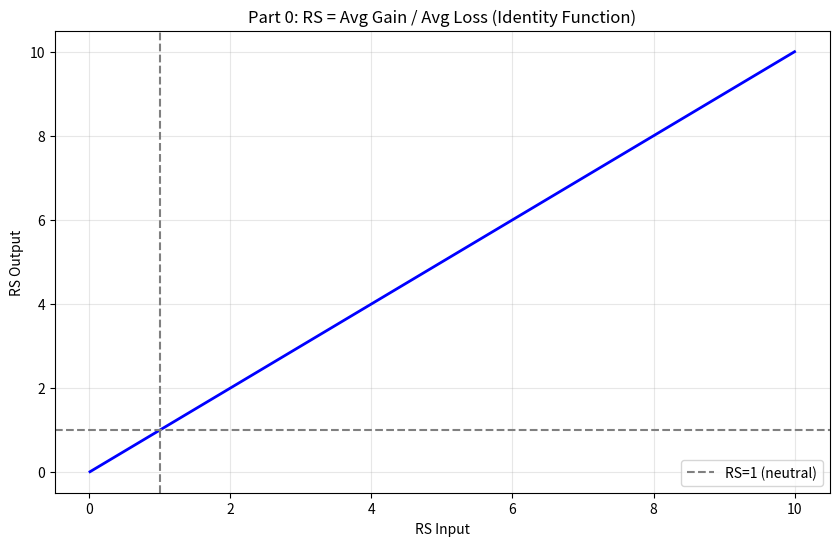
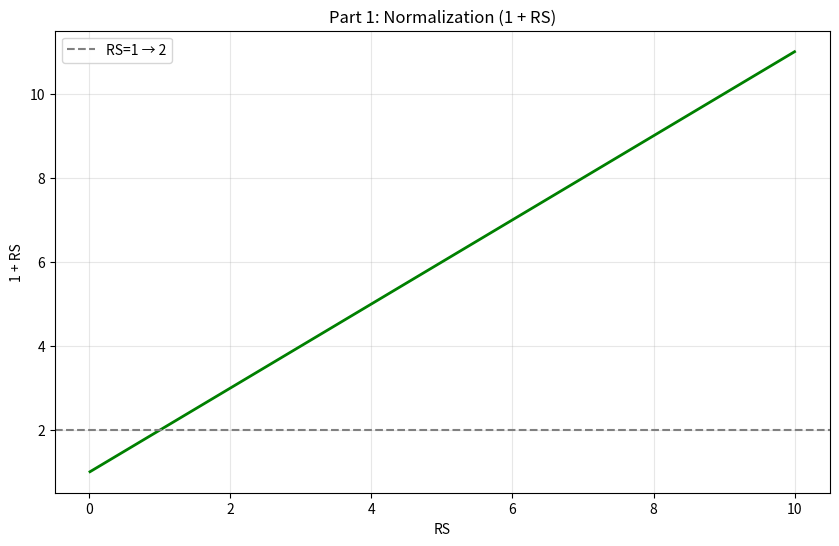
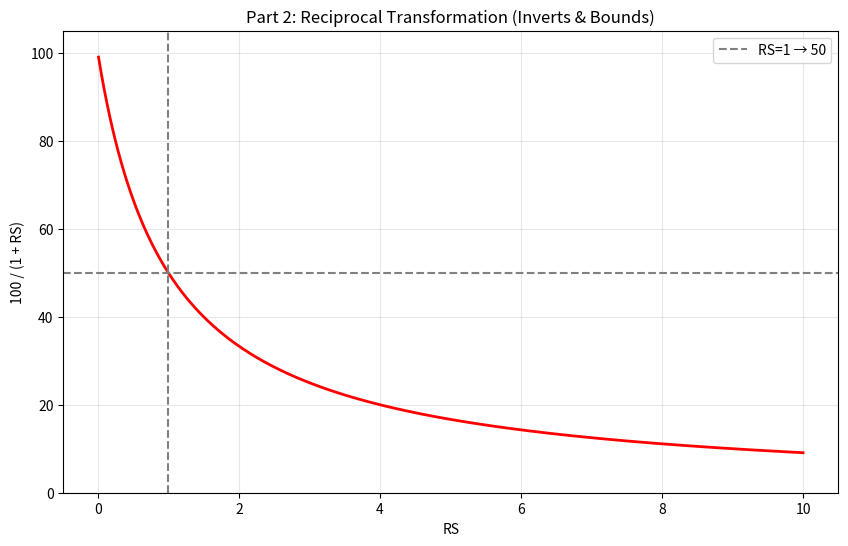
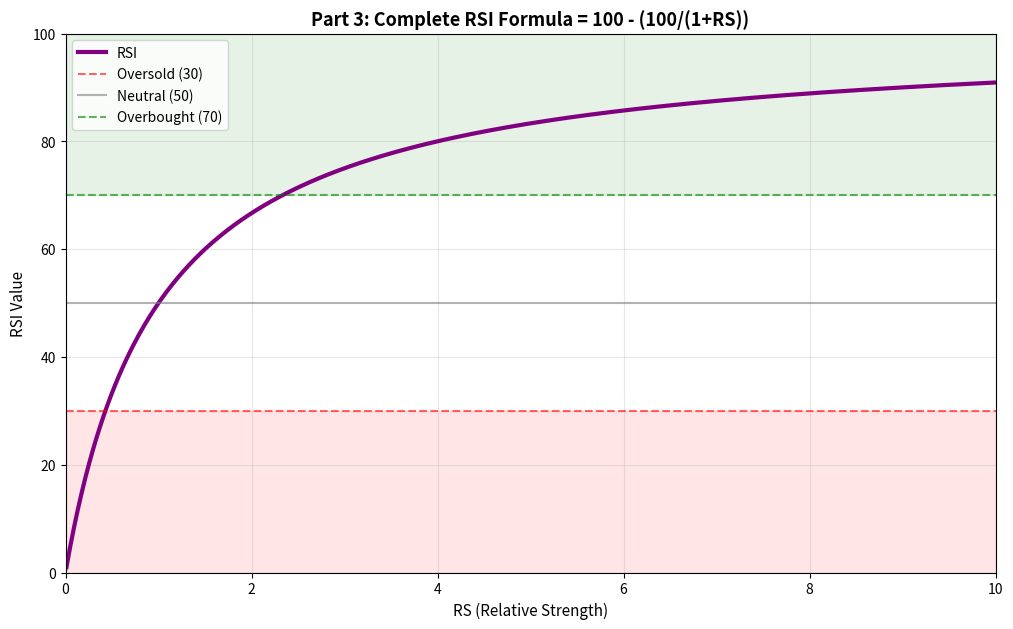
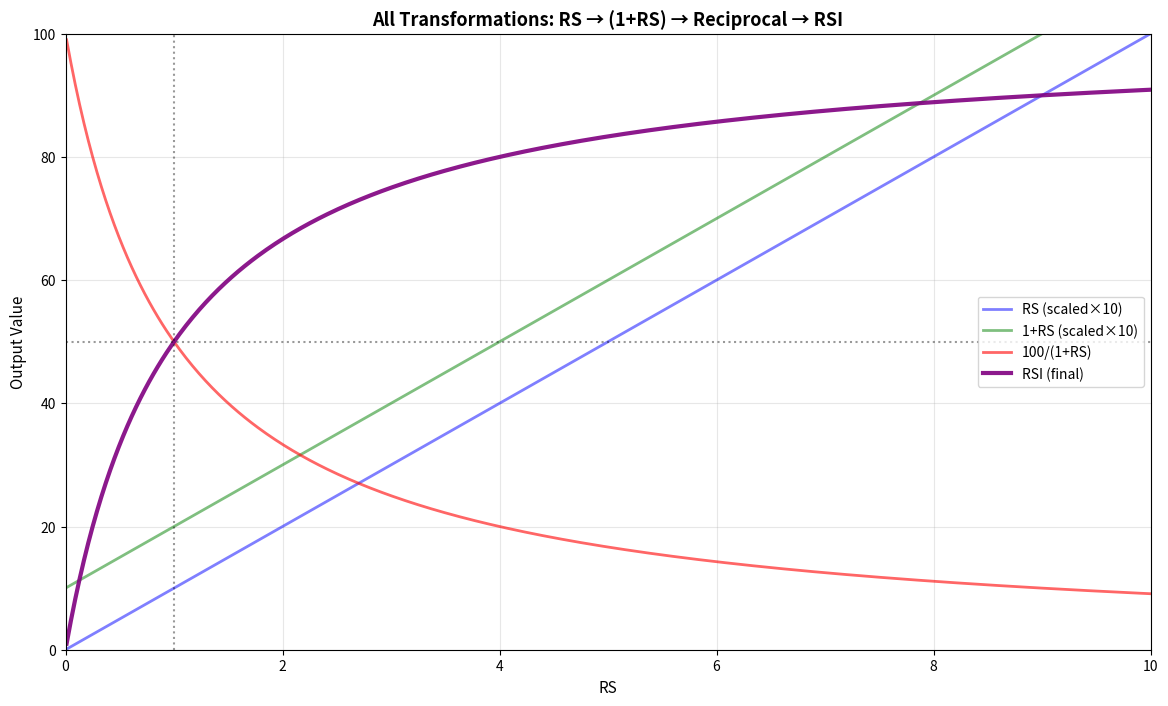
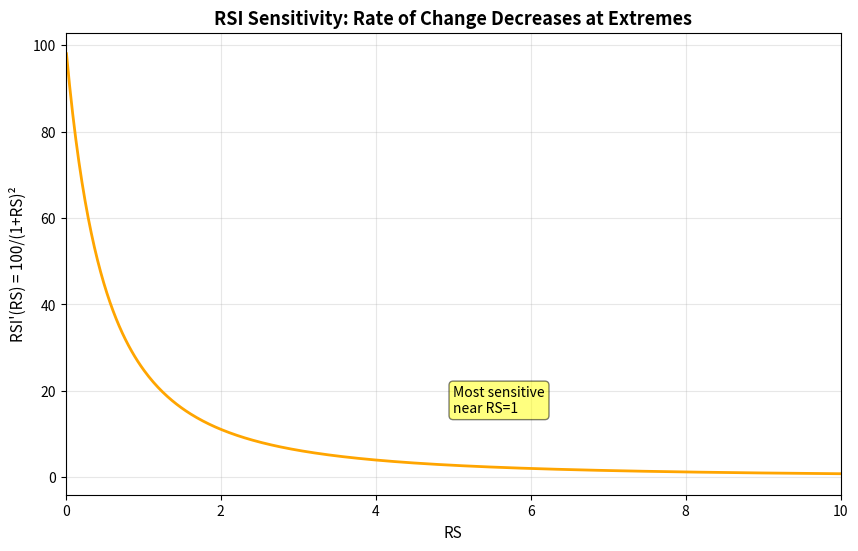
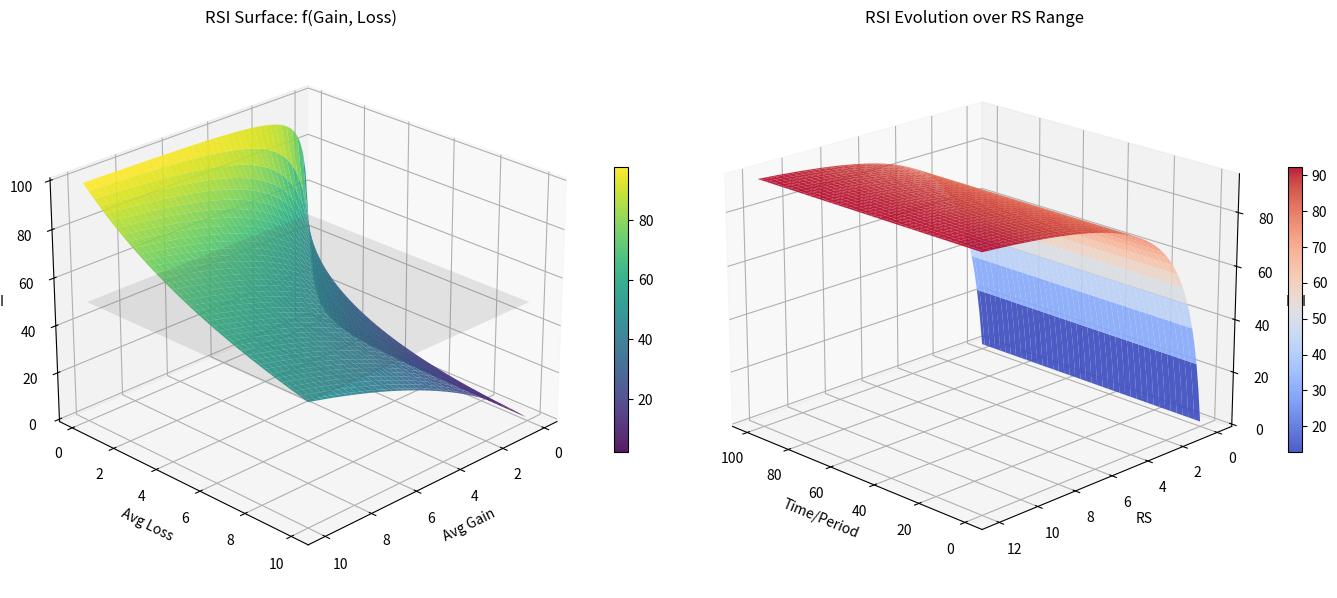

Python code for these plots, in order:
"""
RSI Formula Deep Dive Analysis
Formula: RSI = 100 - (100 / (1 + RS)), where RS = Average Gain / Average Loss
Run each cell interactively with Shift+Enter
"""

# %%

import matplotlib.pyplot as plt

# %% Setup
import numpy as np
from mpl_toolkits.mplot3d import Axes3D

# %% PART 0: RS (Relative Strength)
# The fundamental ratio of gains to losses
# Domain: [0, ∞), Range: [0, ∞), Shape: Linear (identity)

rs_values = np.linspace(0.01, 10, 500)

# Properties: RS represents raw momentum - gains divided by losses
# RS > 1: more gains than losses (bullish)
# RS = 1: balanced (neutral)
# RS < 1: more losses than gains (bearish)

plt.figure(figsize=(10, 6))
plt.plot(rs_values, rs_values, "b-", linewidth=2)
plt.axhline(y=1, color="gray", linestyle="--", label="RS=1 (neutral)")
plt.axvline(x=1, color="gray", linestyle="--")
plt.xlabel("RS Input")
plt.ylabel("RS Output")
plt.title("Part 0: RS = Avg Gain / Avg Loss (Identity Function)")
plt.grid(True, alpha=0.3)
plt.legend()
plt.show()

# Motivation: Ratio ensures scale-invariance across different assets

# %% PART 1: Normalization (1 + RS)
# Shifts RS by 1 to prevent division by zero
# Domain: [0, ∞), Range: [1, ∞), Shape: Linear with y-intercept at 1

normalized = 1 + rs_values

# Properties: Adding 1 creates stability and centers the midpoint
# When RS = 0 → 1 (minimum, prevents division issues)
# When RS = 1 → 2 (creates natural balance point for reciprocal)

plt.figure(figsize=(10, 6))
plt.plot(rs_values, normalized, "g-", linewidth=2)
plt.axhline(y=2, color="gray", linestyle="--", label="RS=1 → 2")
plt.xlabel("RS")
plt.ylabel("1 + RS")
plt.title("Part 1: Normalization (1 + RS)")
plt.grid(True, alpha=0.3)
plt.legend()
plt.show()

# Motivation: Mathematical stability - ensures denominator never zero

# %% PART 2: Reciprocal (100 / (1 + RS))
# Inverts relationship and bounds output to [0, 100]
# Domain: [0, ∞), Range: (0, 100], Shape: Rectangular hyperbola (decreasing)

reciprocal = 100 / (1 + rs_values)

# Properties: Reciprocal compresses infinite RS into bounded range
# As RS → ∞: output → 0 (strong gains compress toward zero)
# As RS → 0: output → 100 (strong losses push toward 100)
# RS = 1 → 50 (balanced midpoint)

plt.figure(figsize=(10, 6))
plt.plot(rs_values, reciprocal, "r-", linewidth=2)
plt.axhline(y=50, color="gray", linestyle="--", label="RS=1 → 50")
plt.axvline(x=1, color="gray", linestyle="--")
plt.xlabel("RS")
plt.ylabel("100 / (1 + RS)")
plt.title("Part 2: Reciprocal Transformation (Inverts & Bounds)")
plt.grid(True, alpha=0.3)
plt.legend()
plt.ylim([0, 105])
plt.show()

# Motivation: Creates logarithmic-like sensitivity - small changes at low RS matter more

# %% PART 3: RSI (Complete Formula) = 100 - (100 / (1 + RS))
# Final complement flips scale to make high RS → high RSI (intuitive)
# Domain: [0, ∞), Range: [0, 100), Shape: Sigmoid-like (S-curve, concave)

rsi = 100 - (100 / (1 + rs_values))

# Properties: Complete transformation with intuitive interpretation
# RS = 0 → RSI = 0 (extreme oversold)
# RS = 1 → RSI = 50 (neutral/balanced)
# RS = 9 → RSI = 90 (extreme overbought)
# RS → ∞ → RSI → 100 (approaches but never reaches)

# Derivative: RSI'(RS) = 100/(1+RS)² (always positive, decreasing)
# Most sensitive near RS=1, less sensitive at extremes

plt.figure(figsize=(12, 7))
plt.plot(rs_values, rsi, "purple", linewidth=3, label="RSI")
plt.axhline(y=30, color="red", linestyle="--", alpha=0.6, label="Oversold (30)")
plt.axhline(y=50, color="gray", linestyle="-", alpha=0.6, label="Neutral (50)")
plt.axhline(y=70, color="green", linestyle="--", alpha=0.6, label="Overbought (70)")
plt.fill_between(rs_values, 0, 30, alpha=0.1, color="red")
plt.fill_between(rs_values, 70, 100, alpha=0.1, color="green")
plt.xlabel("RS (Relative Strength)", fontsize=11)
plt.ylabel("RSI Value", fontsize=11)
plt.title(
    "Part 3: Complete RSI Formula = 100 - (100/(1+RS))", fontsize=13, fontweight="bold"
)
plt.grid(True, alpha=0.3)
plt.legend()
plt.xlim([0, 10])
plt.ylim([0, 100])
plt.show()

# Motivation: Bounded [0,100] oscillator that's easy to interpret visually
# High values = overbought, low values = oversold, 50 = neutral

# %% Overlay: All Transformations Together
# Visualize how each step transforms the signal

plt.figure(figsize=(14, 8))
plt.plot(
    rs_values, rs_values * 10, "b-", alpha=0.5, linewidth=2, label="RS (scaled×10)"
)
plt.plot(
    rs_values,
    (1 + rs_values) * 10,
    "g-",
    alpha=0.5,
    linewidth=2,
    label="1+RS (scaled×10)",
)
plt.plot(rs_values, reciprocal, "r-", alpha=0.6, linewidth=2, label="100/(1+RS)")
plt.plot(rs_values, rsi, "purple", alpha=0.9, linewidth=3, label="RSI (final)")
plt.axhline(y=50, color="black", linestyle=":", alpha=0.4)
plt.axvline(x=1, color="black", linestyle=":", alpha=0.4)
plt.xlabel("RS", fontsize=11)
plt.ylabel("Output Value", fontsize=11)
plt.title(
    "All Transformations: RS → (1+RS) → Reciprocal → RSI",
    fontsize=13,
    fontweight="bold",
)
plt.grid(True, alpha=0.3)
plt.legend(fontsize=10)
plt.xlim([0, 10])
plt.ylim([0, 100])
plt.show()

# Key insight: Each transformation serves a purpose in the composition

# %% Sensitivity Analysis: RSI Derivative
# Shows how sensitive RSI is to changes in RS at different points

derivative = 100 / ((1 + rs_values) ** 2)

plt.figure(figsize=(10, 6))
plt.plot(rs_values, derivative, "orange", linewidth=2)
plt.xlabel("RS", fontsize=11)
plt.ylabel("RSI'(RS) = 100/(1+RS)²", fontsize=11)
plt.title(
    "RSI Sensitivity: Rate of Change Decreases at Extremes",
    fontsize=13,
    fontweight="bold",
)
plt.grid(True, alpha=0.3)
plt.xlim([0, 10])
plt.text(
    5,
    15,
    "Most sensitive\nnear RS=1",
    fontsize=10,
    bbox=dict(boxstyle="round", facecolor="yellow", alpha=0.5),
)
plt.show()

# Interpretation: Small RS changes near 1 cause bigger RSI changes than at extremes

# %% 3D Visualization: RSI Surface (Avg Gain vs Avg Loss)

fig = plt.figure(figsize=(14, 6))

# Left plot: RSI as function of gains and losses
ax1 = fig.add_subplot(1, 2, 1, projection="3d")
avg_gain = np.linspace(0.1, 10, 80)
avg_loss = np.linspace(0.1, 10, 80)
AG, AL = np.meshgrid(avg_gain, avg_loss)
RS_grid = AG / AL
RSI_grid = 100 - (100 / (1 + RS_grid))

surf1 = ax1.plot_surface(AG, AL, RSI_grid, cmap="viridis", alpha=0.9)
ax1.plot_surface(AG, AL, np.ones_like(RSI_grid) * 50, alpha=0.15, color="gray")
ax1.set_xlabel("Avg Gain")
ax1.set_ylabel("Avg Loss")
ax1.set_zlabel("RSI")
ax1.set_title("RSI Surface: f(Gain, Loss)")
ax1.view_init(elev=25, azim=45)
fig.colorbar(surf1, ax=ax1, shrink=0.5)

# Right plot: RSI evolution with varying RS
ax2 = fig.add_subplot(1, 2, 2, projection="3d")
rs_range = np.linspace(0.01, 12, 80)
time = np.linspace(0, 100, 80)
RS_mesh, T_mesh = np.meshgrid(rs_range, time)
RSI_mesh = 100 - (100 / (1 + RS_mesh))

surf2 = ax2.plot_surface(T_mesh, RS_mesh, RSI_mesh, cmap="coolwarm", alpha=0.9)
ax2.set_xlabel("Time/Period")
ax2.set_ylabel("RS")
ax2.set_zlabel("RSI")
ax2.set_title("RSI Evolution over RS Range")
ax2.view_init(elev=20, azim=135)
fig.colorbar(surf2, ax=ax2, shrink=0.5)

plt.tight_layout()
plt.show()

# Shows RSI's nonlinear compression of RS space into bounded [0,100] range

# %% Related Formulas (Summary)

related = {
    "MFI": "Same formula, uses volume-weighted price (Money Flow Ratio)",
    "Stochastic": "%K = 100×(Close-Low)/(High-Low) - position in range",
    "Williams %R": "Similar to Stochastic, inverted scale [-100,0]",
    "Alternative RSI": "RSI = 100×RS/(1+RS) - mathematically equivalent!",
}

print("RELATED FORMULAS:")
print("=" * 60)
for name, desc in related.items():
    print(f"{name:15} : {desc}")

# Key: MFI has IDENTICAL math structure, just different input (price+volume)

# %% Key Mathematical Properties Summary

print("\nKEY PROPERTIES OF RSI:")
print("=" * 60)
print("Domain:      RS ∈ [0, ∞)")
print("Range:       RSI ∈ [0, 100)")
print("Midpoint:    RS=1 → RSI=50 (balanced)")
print("Monotonic:   Strictly increasing")
print("Concave:     Second derivative < 0")
print("Asymptote:   RSI→100 as RS→∞ (never reaches)")
print("Sensitivity: Highest at RS=1, decreases at extremes")
print("\nINTERPRETATION:")
print("  RSI < 30  → Oversold (potential buy signal)")
print("  RSI = 50  → Neutral (balanced market)")
print("  RSI > 70  → Overbought (potential sell signal)")

# %% Design Intuition

print("\nDESIGN PHILOSOPHY:")
print("=" * 60)
print("1. RS ratio:        Scale-invariant momentum measure")
print("2. +1 shift:        Mathematical stability (no division by zero)")
print("3. Reciprocal:      Compresses infinite range → [0,100]")
print("4. Complement:      Flips scale (high RS → high RSI, intuitive)")
print("\nRESULT: Unbounded noisy momentum → Bounded interpretable signal")
print("Created by J. Welles Wilder (1978) - elegant nonlinear transformation")

# Context: Workspace analysis based on workspace instructions
# Key thinking: Reciprocal function creates logarithmic sensitivity compression
